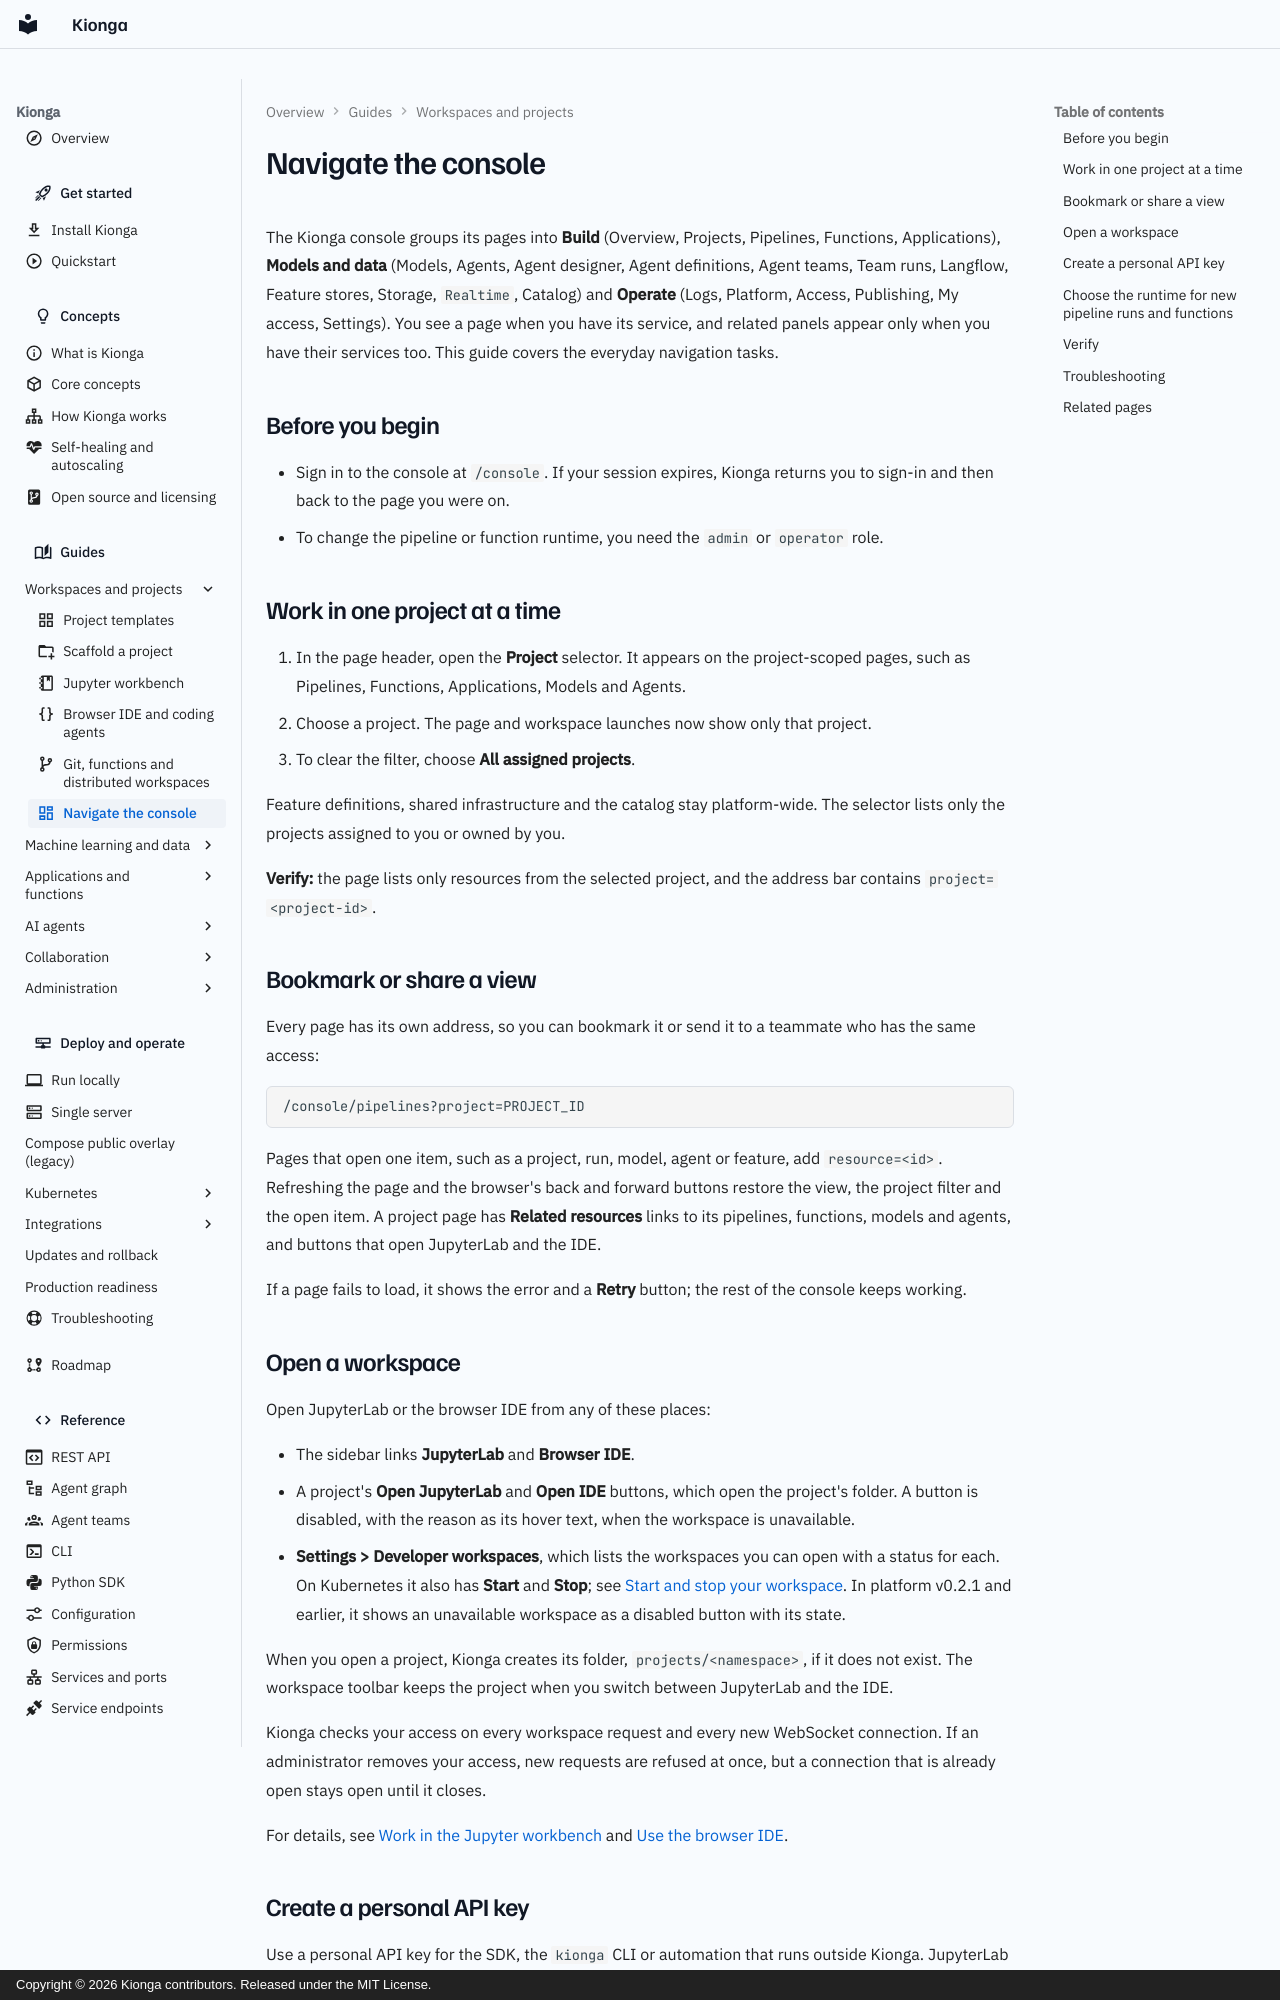

repository: kiongahq/docs · page: guides/console-navigation/index.html · generator: mkdocs · copyright: Copyright © 2026 Kionga contributors. Released under the MIT License.

---
icon: material/view-dashboard-outline
description: Filter the console by project, bookmark and share views, open workspaces, create a personal API key, and choose the Prefect or OpenFaaS runtime for new operations.
---

# Navigate the console

The Kionga console groups its pages into **Build** (Overview, Projects,
Pipelines, Functions, Applications), **Models and data** (Models, Agents, Agent
designer, Agent definitions, Agent teams, Team runs, Langflow, Feature stores,
Storage, `Realtime`, Catalog) and **Operate** (Logs, Platform, Access, Publishing,
My access, Settings). You see a page when you have its service, and related
panels appear only when you have their services too. This guide covers the everyday navigation tasks.

## Before you begin

- Sign in to the console at `/console`. If your session expires, Kionga
  returns you to sign-in and then back to the page you were on.
- To change the pipeline or function runtime, you need the `admin` or
  `operator` role.

## Work in one project at a time

1. In the page header, open the **Project** selector. It appears on the
   project-scoped pages, such as Pipelines, Functions, Applications, Models and
   Agents.
2. Choose a project. The page and workspace launches now show only that project.
3. To clear the filter, choose **All assigned projects**.

Feature definitions, shared infrastructure and the catalog stay platform-wide.
The selector lists only the projects assigned to you or owned by you.

**Verify:** the page lists only resources from the selected project, and the
address bar contains `project=<project-id>`.

## Bookmark or share a view

Every page has its own address, so you can bookmark it or send it to a teammate
who has the same access:

```text
/console/pipelines?project=PROJECT_ID
```

Pages that open one item, such as a project, run, model, agent or feature,
add `resource=<id>`. Refreshing the page and the browser's back and forward
buttons restore the view, the project filter and the open item. A project page
has **Related resources** links to its pipelines, functions, models and agents, and
buttons that open JupyterLab and the IDE.

If a page fails to load, it shows the error and a **Retry** button; the rest of
the console keeps working.

## Open a workspace

Open JupyterLab or the browser IDE from any of these places:

- The sidebar links **JupyterLab** and **Browser IDE**.
- A project's **Open JupyterLab** and **Open IDE** buttons, which open the
  project's folder. A button is disabled, with the reason as its hover text, when
  the workspace is unavailable.
- **Settings > Developer workspaces**, which lists the workspaces you can open
  with a status for each. On Kubernetes it also has **Start** and **Stop**; see
  [Start and stop your workspace](workbench.md#start-and-stop-your-workspace).
  In platform v0.2.1 and earlier, it shows an unavailable workspace as a
  disabled button with its state.

When you open a project, Kionga creates its folder,
`projects/<namespace>`, if it does not exist. The workspace toolbar keeps the
project when you switch between JupyterLab and the IDE.

Kionga checks your access on every workspace request and every new WebSocket
connection. If an administrator removes your access, new requests are refused
at once, but a connection that is already open stays open until it closes.

For details, see [Work in the Jupyter workbench](workbench.md) and
[Use the browser IDE](coding-workspace.md).
